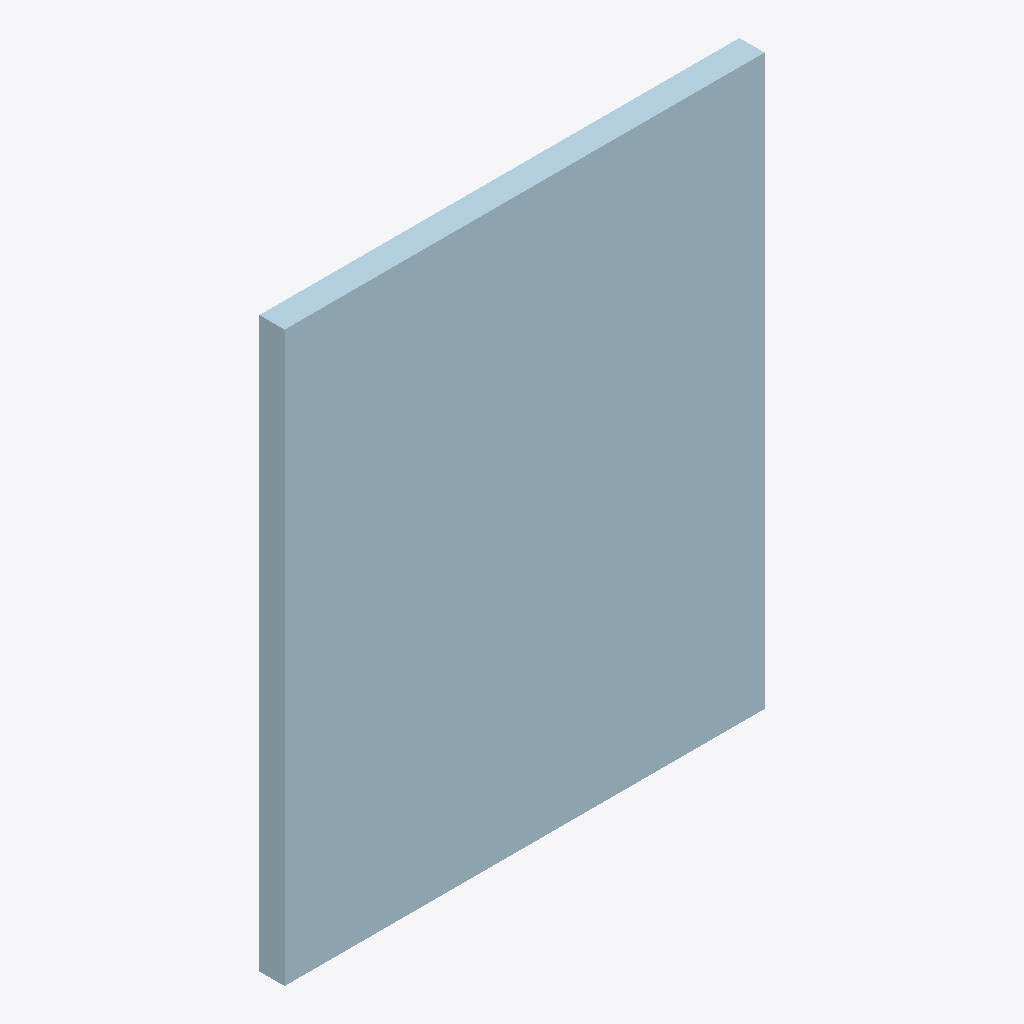
Isometric view of an IFC building model (IFC-SPF (STEP), schema IFC2X3, length unit millimetre), seen from the south-west, elements coloured by IFC class: 1 plate (pale blue).
Extent 0.190 m × 0.010 m × 0.225 m (x, y, z). Storeys (1): Undefined at 0.00 m. Elements (1): 1 IfcPlate.

HEADER;
FILE_DESCRIPTION(('ViewDefinition[AISC_Steel_Detailing]','Option [BaseQuantities:Off]','Option [GridExport:On]','Option [Assemblies:Off]','Option [Bolts:On]','Option [Rebars:On]','Option [PourObjects:Off]','Option [Welds:On]','Option [SurfaceTreatments:On]','Option [LocationBy:0]','Option [ViewColors:Off]','Option [SectionedSpine:Off]','[2 more]'),'2;1');
FILE_NAME('1334_Qty_1.ifc','2026-05-16T11:52:53',('GIOVANNIPC\\gcorrea'),('Structural Designer'),'IFC Database version: Work','Tekla Structures 2020 Service Pack 5, IFC Export','');
FILE_SCHEMA(('IFC2X3'));
ENDSEC;
DATA;
#37=IFCPROJECT('2G7ZFDNE16yBDU14FA92Me',#5,'Proyecto',$,$,$,$,(#11),#36);
#39=IFCSITE('2xvEzEinjBTea80yOTcujY',#5,'Obra',$,$,#38,$,$,.ELEMENT.,$,$,$,$,$);
#41=IFCBUILDING('2VjP768_5Ebfp72LgSrPD1',#5,'Undefined',$,$,#40,$,$,.ELEMENT.,$,$,$);
#43=IFCBUILDINGSTOREY('29hdEUCErFze9E_VIAceOd',#5,'Undefined',$,$,#42,$,$,.ELEMENT.,0.0);
#61=IFCPLATE('2vJ$CKr9f3rROtTMPpBUbN',#44,'PLATE','PL10*190','PL10*190',#49,#60,'IDb94ff314-d49a-43d5-b637-7566732de957');
ENDSEC;
